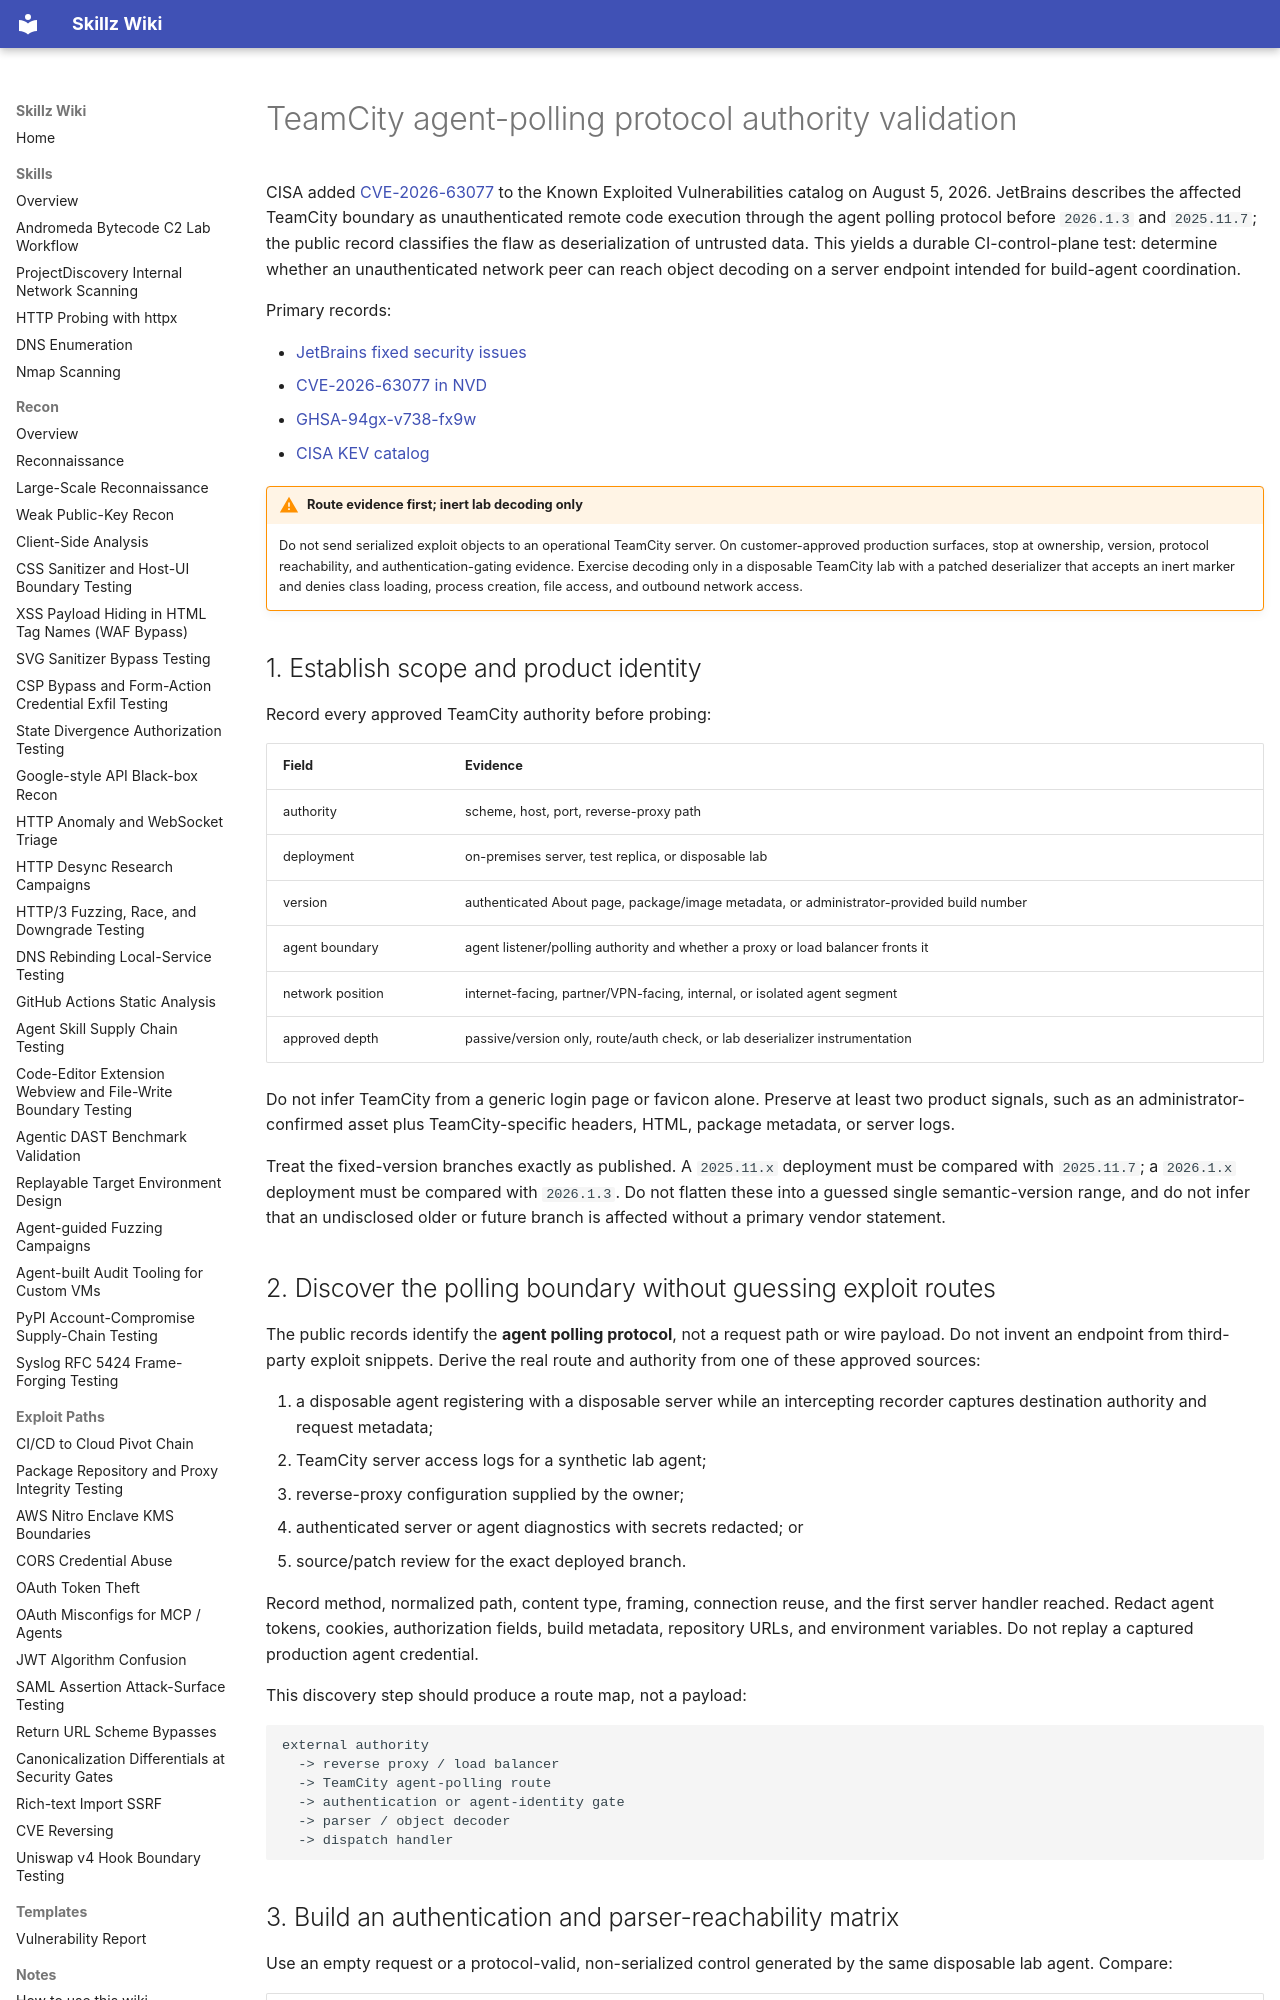

repository: bastet-ai/skillz-wiki · page: alerts/2026-08-05-teamcity-agent-polling-authority-cve-2026-63077/index.html · generator: mkdocs

---
title: TeamCity agent-polling protocol authority validation
---

# TeamCity agent-polling protocol authority validation

CISA added [CVE-2026-63077](https://www.cisa.gov/sites/default/files/feeds/known_exploited_vulnerabilities.json) to the Known Exploited Vulnerabilities catalog on August 5, 2026. JetBrains describes the affected TeamCity boundary as unauthenticated remote code execution through the agent polling protocol before `2026.1.3` and `2025.11.7`; the public record classifies the flaw as deserialization of untrusted data. This yields a durable CI-control-plane test: determine whether an unauthenticated network peer can reach object decoding on a server endpoint intended for build-agent coordination.

Primary records:

- [JetBrains fixed security issues](https://www.jetbrains.com/privacy-security/issues-fixed/)
- [CVE-2026-63077 in NVD](https://nvd.nist.gov/vuln/detail/CVE-2026-63077)
- [GHSA-94gx-v738-fx9w](https://github.com/advisories/GHSA-94gx-v738-fx9w)
- [CISA KEV catalog](https://www.cisa.gov/sites/default/files/feeds/known_exploited_vulnerabilities.json)

!!! warning "Route evidence first; inert lab decoding only"
    Do not send serialized exploit objects to an operational TeamCity server. On customer-approved production surfaces, stop at ownership, version, protocol reachability, and authentication-gating evidence. Exercise decoding only in a disposable TeamCity lab with a patched deserializer that accepts an inert marker and denies class loading, process creation, file access, and outbound network access.

## 1. Establish scope and product identity

Record every approved TeamCity authority before probing:

| Field | Evidence |
| --- | --- |
| authority | scheme, host, port, reverse-proxy path |
| deployment | on-premises server, test replica, or disposable lab |
| version | authenticated About page, package/image metadata, or administrator-provided build number |
| agent boundary | agent listener/polling authority and whether a proxy or load balancer fronts it |
| network position | internet-facing, partner/VPN-facing, internal, or isolated agent segment |
| approved depth | passive/version only, route/auth check, or lab deserializer instrumentation |

Do not infer TeamCity from a generic login page or favicon alone. Preserve at least two product signals, such as an administrator-confirmed asset plus TeamCity-specific headers, HTML, package metadata, or server logs.

Treat the fixed-version branches exactly as published. A `2025.11.x` deployment must be compared with `2025.11.7`; a `2026.1.x` deployment must be compared with `2026.1.3`. Do not flatten these into a guessed single semantic-version range, and do not infer that an undisclosed older or future branch is affected without a primary vendor statement.

## 2. Discover the polling boundary without guessing exploit routes

The public records identify the **agent polling protocol**, not a request path or wire payload. Do not invent an endpoint from third-party exploit snippets. Derive the real route and authority from one of these approved sources:

1. a disposable agent registering with a disposable server while an intercepting recorder captures destination authority and request metadata;
2. TeamCity server access logs for a synthetic lab agent;
3. reverse-proxy configuration supplied by the owner;
4. authenticated server or agent diagnostics with secrets redacted; or
5. source/patch review for the exact deployed branch.

Record method, normalized path, content type, framing, connection reuse, and the first server handler reached. Redact agent tokens, cookies, authorization fields, build metadata, repository URLs, and environment variables. Do not replay a captured production agent credential.

This discovery step should produce a route map, not a payload:

```text
external authority
  -> reverse proxy / load balancer
  -> TeamCity agent-polling route
  -> authentication or agent-identity gate
  -> parser / object decoder
  -> dispatch handler
```
